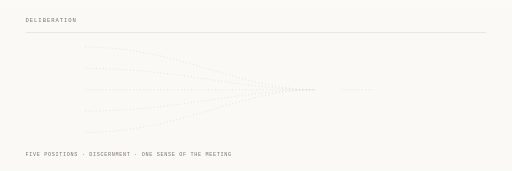
t = 0.00 s
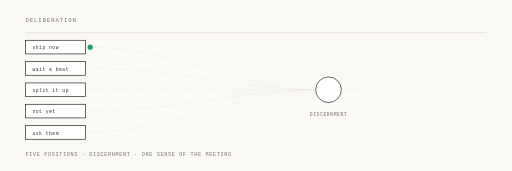
t = 1.36 s
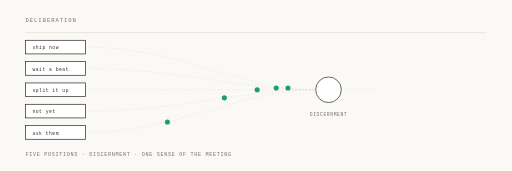
t = 2.64 s
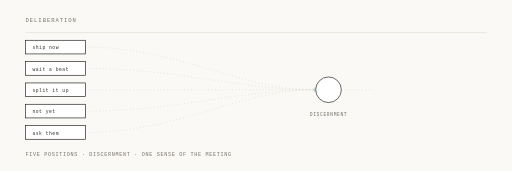
t = 4.00 s
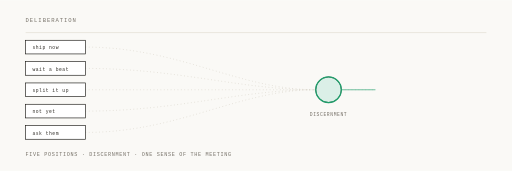
t = 5.44 s
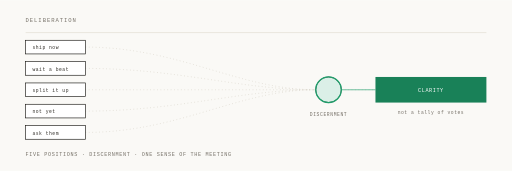
t = 6.58 s

The animated SVG that drew these frames (rendered in a browser with its animation timeline set to each time). Animation: 15 SMIL elements (animate=10,animateMotion=5); one cycle of 8.00 s, repeats indefinitely.

<svg xmlns="http://www.w3.org/2000/svg" viewBox="0 0 1200 400" width="1200" height="400">
  <rect width="1200" height="400" fill="#faf9f6"/>
  <g font-family="Menlo, 'IBM Plex Mono', monospace">
    <text x="60" y="52" font-size="13" letter-spacing="2.2" fill="#767168">DELIBERATION</text>
    <line x1="60" y1="76" x2="1140" y2="76" stroke="#e2ddd2" stroke-width="1.5"/>
    <text x="60" y="366" font-size="12" letter-spacing="1.6" fill="#767168">FIVE POSITIONS · DISCERNMENT · ONE SENSE OF THE MEETING</text>

    <!-- five starting positions, genuinely apart -->
    <g stroke="#d8d3c8" stroke-width="1.5" stroke-dasharray="2 6" fill="none">
      <path d="M200,110 C420,110 560,210 740,210"/>
      <path d="M200,160 C420,160 560,210 740,210"/>
      <path d="M200,210 H740"/>
      <path d="M200,260 C420,260 560,210 740,210"/>
      <path d="M200,310 C420,310 560,210 740,210"/>
      <path d="M800,210 H880"/>
    </g>

    <g opacity="0">
      <animate attributeName="opacity" dur="8s" repeatCount="indefinite" calcMode="spline"
               keySplines="0.22 0.9 0.3 1;0.22 0.9 0.3 1;0.22 0.9 0.3 1;0.22 0.9 0.3 1"
               keyTimes="0;0.02;0.12;0.95;1" values="0;0;1;1;0"/>
      <g fill="#ffffff" stroke="#171512" stroke-width="1.5">
        <rect x="60" y="94" width="140" height="32"/>
        <rect x="60" y="144" width="140" height="32"/>
        <rect x="60" y="194" width="140" height="32"/>
        <rect x="60" y="244" width="140" height="32"/>
        <rect x="60" y="294" width="140" height="32"/>
      </g>
      <g font-size="11" letter-spacing="1.2" fill="#33302a">
        <text x="76" y="115">ship now</text>
        <text x="76" y="165">wait a beat</text>
        <text x="76" y="215">split it up</text>
        <text x="76" y="265">not yet</text>
        <text x="76" y="315">ask them</text>
      </g>
    </g>

    <!-- each position travels toward the centre on its own arc -->
    <g fill="#1f9e6b">
      <circle r="6" opacity="0">
        <animate attributeName="opacity" dur="8s" repeatCount="indefinite" calcMode="spline"
                 keySplines="0.42 0 0.16 1;0.42 0 0.16 1;0.42 0 0.16 1;0.42 0 0.16 1;0.42 0 0.16 1"
                 keyTimes="0;0.14;0.16;0.44;0.48;1" values="0;0;1;1;0;0"/>
        <animateMotion dur="8s" repeatCount="indefinite" calcMode="spline"
                       keySplines="0.42 0 0.16 1;0.42 0 0.16 1;0.42 0 0.16 1"
                       keyTimes="0;0.14;0.46;1" keyPoints="0;0;1;1"
                       path="M200,110 C420,110 560,210 740,210"/>
      </circle>
      <circle r="6" opacity="0">
        <animate attributeName="opacity" dur="8s" repeatCount="indefinite" calcMode="spline"
                 keySplines="0.42 0 0.16 1;0.42 0 0.16 1;0.42 0 0.16 1;0.42 0 0.16 1;0.42 0 0.16 1"
                 keyTimes="0;0.17;0.19;0.45;0.49;1" values="0;0;1;1;0;0"/>
        <animateMotion dur="8s" repeatCount="indefinite" calcMode="spline"
                       keySplines="0.42 0 0.16 1;0.42 0 0.16 1;0.42 0 0.16 1"
                       keyTimes="0;0.17;0.47;1" keyPoints="0;0;1;1"
                       path="M200,160 C420,160 560,210 740,210"/>
      </circle>
      <circle r="6" opacity="0">
        <animate attributeName="opacity" dur="8s" repeatCount="indefinite" calcMode="spline"
                 keySplines="0.42 0 0.16 1;0.42 0 0.16 1;0.42 0 0.16 1;0.42 0 0.16 1;0.42 0 0.16 1"
                 keyTimes="0;0.20;0.22;0.46;0.50;1" values="0;0;1;1;0;0"/>
        <animateMotion dur="8s" repeatCount="indefinite" calcMode="spline"
                       keySplines="0.42 0 0.16 1;0.42 0 0.16 1;0.42 0 0.16 1"
                       keyTimes="0;0.20;0.48;1" keyPoints="0;0;1;1"
                       path="M200,210 H740"/>
      </circle>
      <circle r="6" opacity="0">
        <animate attributeName="opacity" dur="8s" repeatCount="indefinite" calcMode="spline"
                 keySplines="0.42 0 0.16 1;0.42 0 0.16 1;0.42 0 0.16 1;0.42 0 0.16 1;0.42 0 0.16 1"
                 keyTimes="0;0.23;0.25;0.47;0.51;1" values="0;0;1;1;0;0"/>
        <animateMotion dur="8s" repeatCount="indefinite" calcMode="spline"
                       keySplines="0.42 0 0.16 1;0.42 0 0.16 1;0.42 0 0.16 1"
                       keyTimes="0;0.23;0.49;1" keyPoints="0;0;1;1"
                       path="M200,260 C420,260 560,210 740,210"/>
      </circle>
      <circle r="6" opacity="0">
        <animate attributeName="opacity" dur="8s" repeatCount="indefinite" calcMode="spline"
                 keySplines="0.42 0 0.16 1;0.42 0 0.16 1;0.42 0 0.16 1;0.42 0 0.16 1;0.42 0 0.16 1"
                 keyTimes="0;0.26;0.28;0.48;0.52;1" values="0;0;1;1;0;0"/>
        <animateMotion dur="8s" repeatCount="indefinite" calcMode="spline"
                       keySplines="0.42 0 0.16 1;0.42 0 0.16 1;0.42 0 0.16 1"
                       keyTimes="0;0.26;0.50;1" keyPoints="0;0;1;1"
                       path="M200,310 C420,310 560,210 740,210"/>
      </circle>
    </g>

    <!-- the meeting where they meet -->
    <g opacity="0">
      <animate attributeName="opacity" dur="8s" repeatCount="indefinite" calcMode="spline"
               keySplines="0.22 0.9 0.3 1;0.22 0.9 0.3 1;0.22 0.9 0.3 1;0.22 0.9 0.3 1"
               keyTimes="0;0.08;0.18;0.95;1" values="0;0;1;1;0"/>
      <circle cx="770" cy="210" r="30" fill="#ffffff" stroke="#171512" stroke-width="1.5"/>
      <text x="770" y="272" font-size="11" letter-spacing="1.4" fill="#767168" text-anchor="middle">DISCERNMENT</text>
    </g>
    <g opacity="0">
      <animate attributeName="opacity" dur="8s" repeatCount="indefinite" calcMode="spline"
               keySplines="0.22 0.9 0.3 1;0.22 0.9 0.3 1;0.22 0.9 0.3 1;0.22 0.9 0.3 1"
               keyTimes="0;0.50;0.60;0.95;1" values="0;0;1;1;0"/>
      <circle cx="770" cy="210" r="30" fill="#1f9e6b" opacity="0.16"/>
      <circle cx="770" cy="210" r="30" fill="none" stroke="#1f9e6b" stroke-width="3"/>
    </g>

    <path d="M800,210 H880" fill="none" stroke="#1f9e6b" stroke-width="1.5"
          stroke-dasharray="80" stroke-dashoffset="80">
      <animate attributeName="stroke-dashoffset" dur="8s" repeatCount="indefinite" calcMode="spline"
               keySplines="0.42 0 0.16 1;0.42 0 0.16 1;0.42 0 0.16 1;0.42 0 0.16 1"
               keyTimes="0;0.60;0.68;0.95;1" values="80;80;0;0;80"/>
    </path>

    <g opacity="0">
      <animate attributeName="opacity" dur="8s" repeatCount="indefinite" calcMode="spline"
               keySplines="0.22 0.9 0.3 1;0.22 0.9 0.3 1;0.22 0.9 0.3 1;0.22 0.9 0.3 1"
               keyTimes="0;0.68;0.78;0.95;1" values="0;0;1;1;0"/>
      <rect x="880" y="180" width="260" height="60" fill="#198158"/>
      <text x="1010" y="216" font-size="12" letter-spacing="1.4" fill="#ffffff" text-anchor="middle">CLARITY</text>
      <text x="1010" y="266" font-size="11" letter-spacing="1.2" fill="#767168" text-anchor="middle">not a tally of votes</text>
    </g>
  </g>
</svg>
